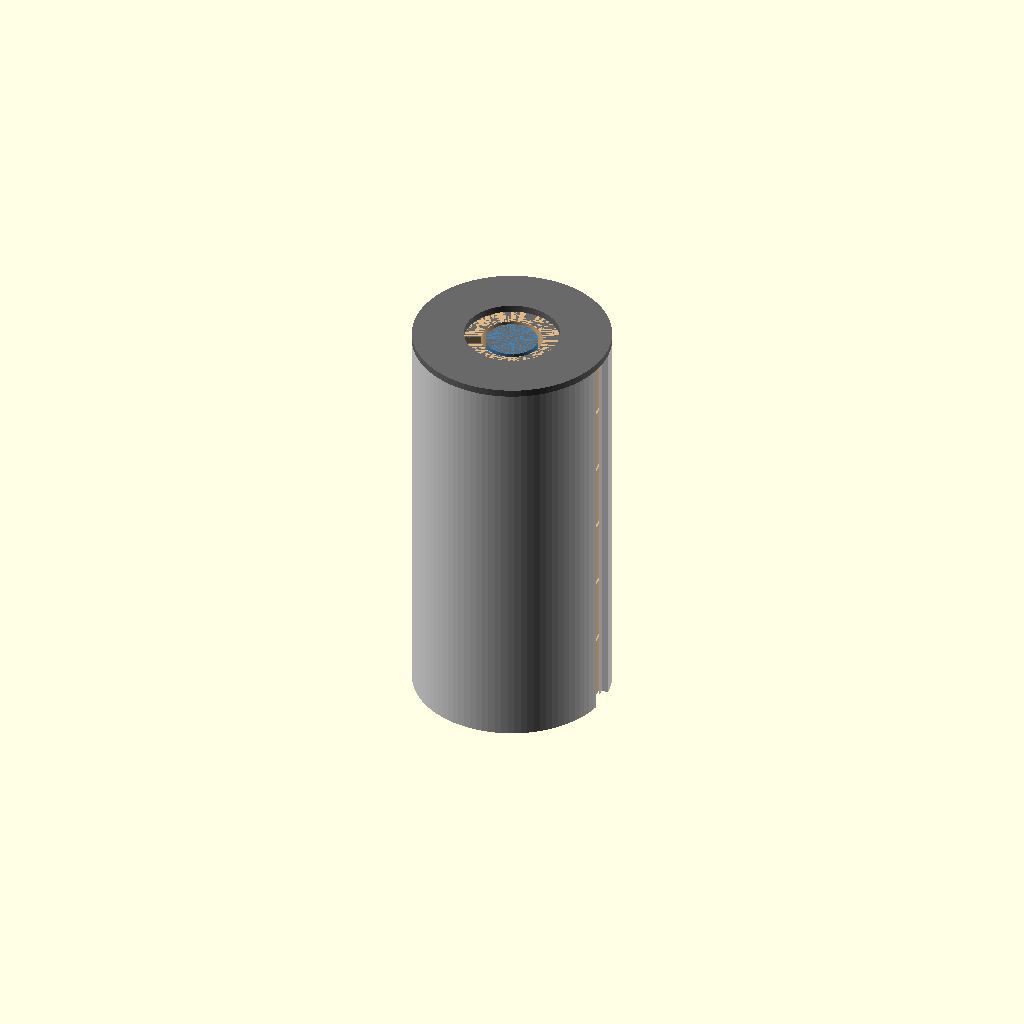
Cell 1: rendered with the file's own defaults.
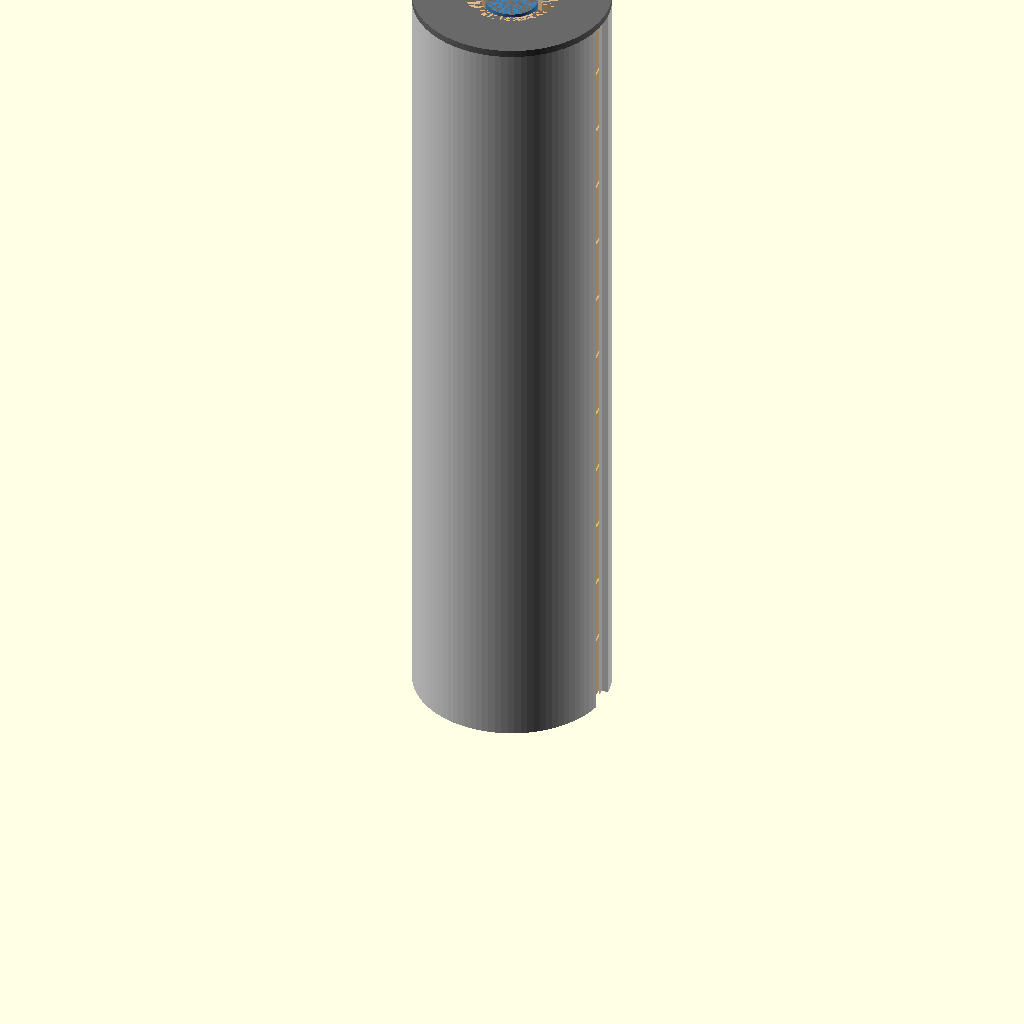
Cell 2 — wheel_count set to 12, the other parameters unchanged.
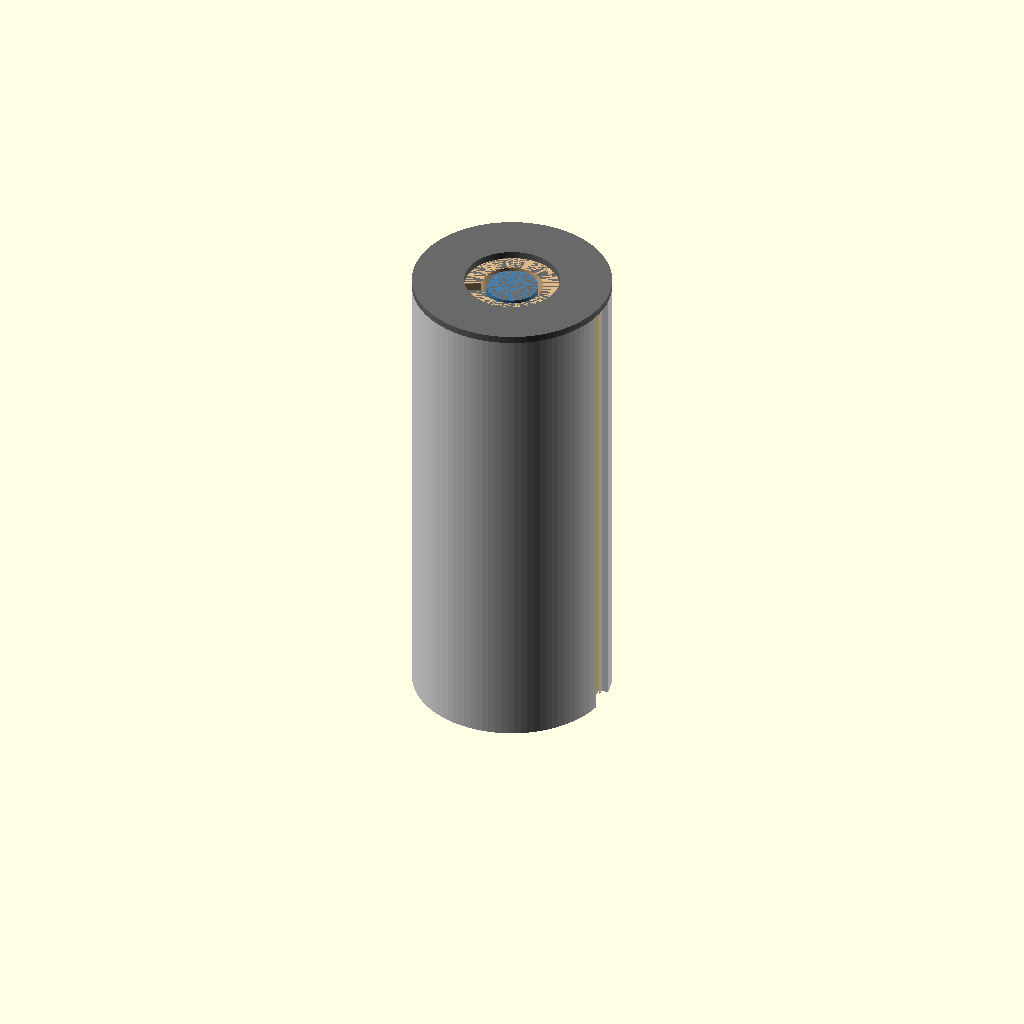
Cell 3: the same model with wheel_height = 36.
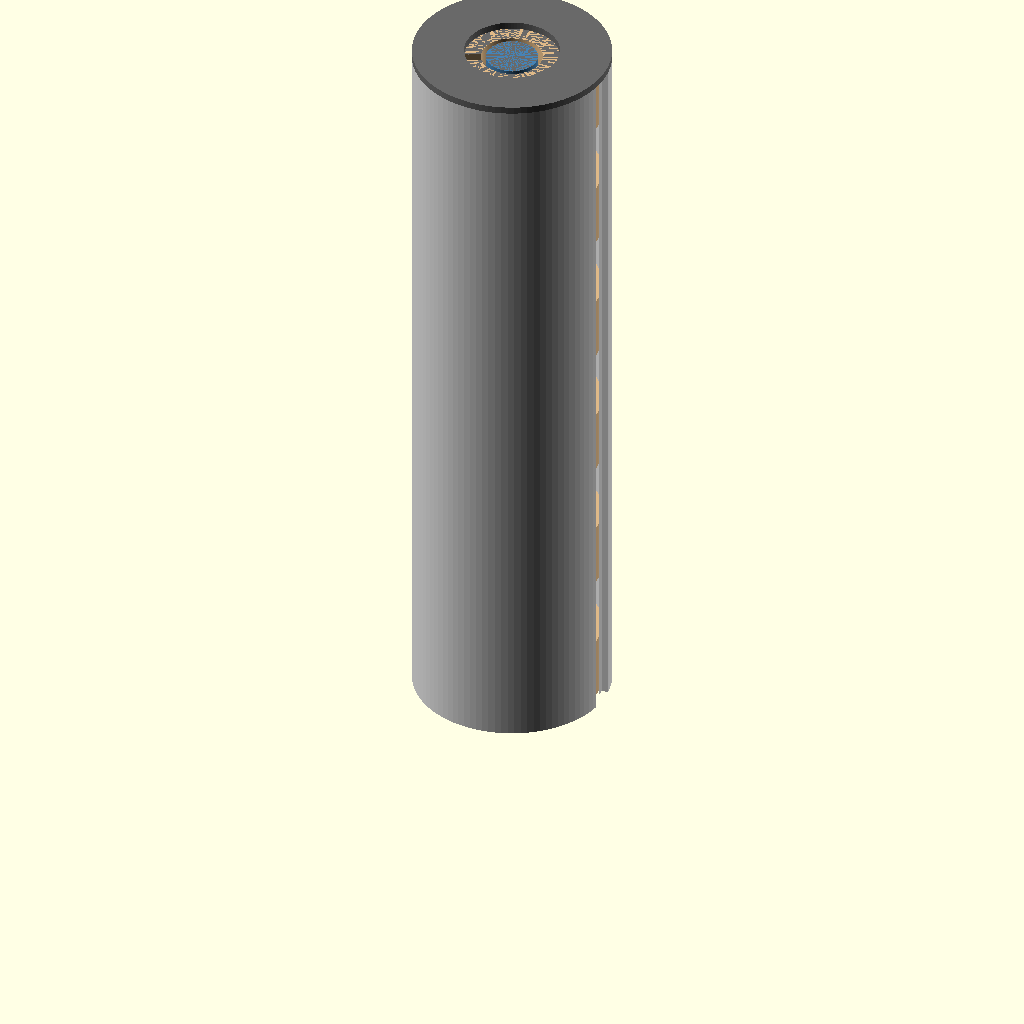
Cell 4: wheel_pitch = 38 (everything else at default).
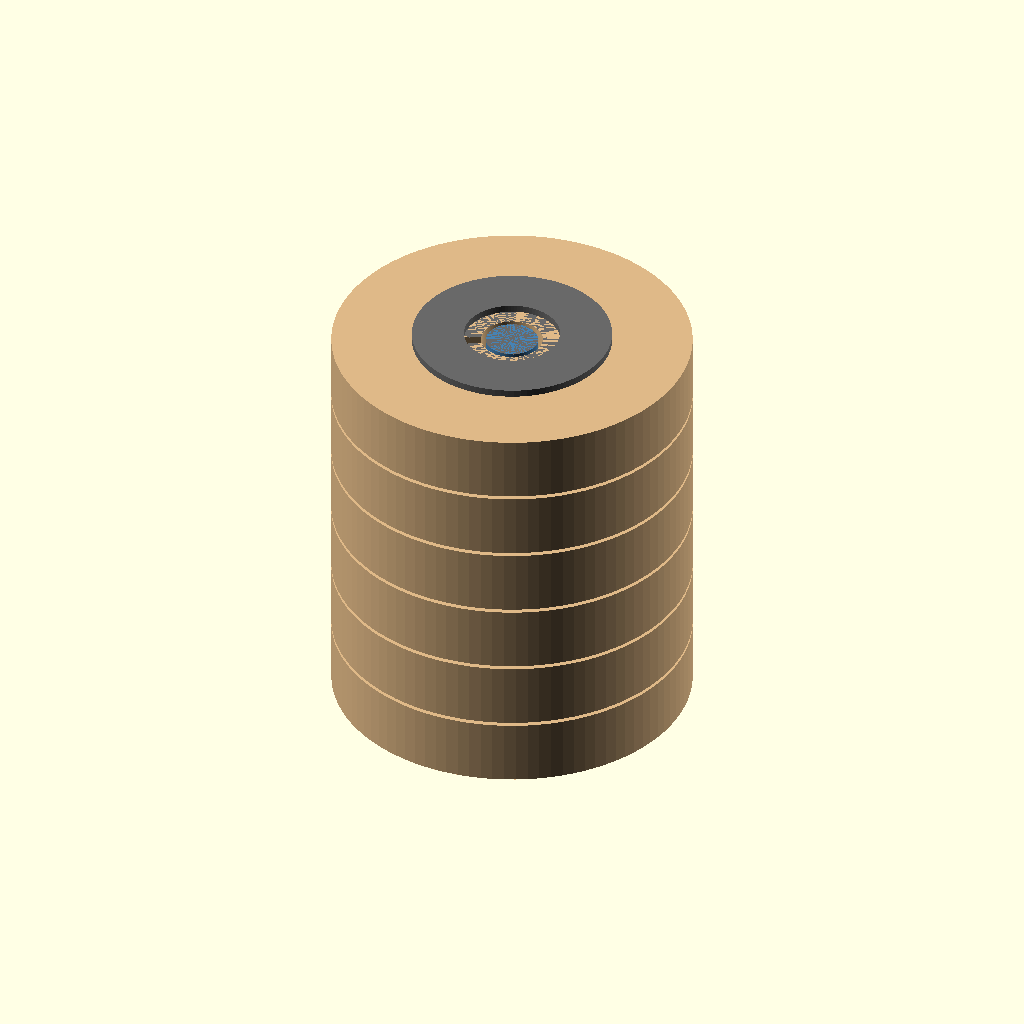
Cell 5 — wheel_outer_radius set to 49.7, the other parameters unchanged.
One fixed orthographic camera (rotation 55°, 0°, 25°; colour scheme Cornfield) for every cell.
OpenSCAD source file Challenges/Coffee_Pot_Snake_Cryptex.scad:
// Six-wheel teaching cryptex. Select a part below and press F6 / Render.
// The mechanism is a classroom prop, not secure storage or a real lock.
part = "assembly"; // "assembly", "sleeve", "wheel", "plug", "collar"
wheel_index = 0;   // 0 through 5 when part = "wheel"

$fn = 96;
wheel_count = 6;
wheel_height = 18;
wheel_pitch = 19;
wheel_outer_radius = 24.85; // alphabet strip circumference is ~156 mm
wheel_inner_radius = 8.5;
notch_width = 3.0;
notch_depth = 5.0;
target_index = [1, 0, 2, 10, 20, 15]; // BACKUP, with A=0
stack_height = (wheel_count - 1) * wheel_pitch + wheel_height;

sleeve_inner_radius = 25.55;
sleeve_wall = 2.0;
sleeve_outer_radius = sleeve_inner_radius + sleeve_wall;
window_width = 8.0;
plug_radius = 7.2;
lug_length = 5.8;
lug_width = 2.6;
lug_height = 2.8;

module wheel(index) {
    difference() {
        cylinder(r = wheel_outer_radius, h = wheel_height);
        translate([0, 0, -0.1])
            cylinder(r = wheel_inner_radius, h = wheel_height + 0.2);
        rotate([0, 0, target_index[index] * 360 / 26])
            translate([wheel_inner_radius - 0.2, -notch_width / 2, -0.1])
                cube([notch_depth, notch_width, wheel_height + 0.2]);
    }
}

module sleeve() {
    difference() {
        cylinder(r = sleeve_outer_radius, h = stack_height);
        translate([0, 0, -0.1])
            cylinder(r = sleeve_inner_radius, h = stack_height + 0.2);
        // One long viewing/assembly window, facing the +X direction.
        translate([sleeve_inner_radius - 0.1, -window_width / 2, -0.1])
            cube([sleeve_wall + 0.3, window_width, stack_height + 0.2]);
    }
}

module plug() {
    union() {
        // The axial shaft slides only when every wheel's radial notch is aligned.
        cylinder(r = plug_radius, h = stack_height);
        for (index = [0 : wheel_count - 1]) {
            translate([plug_radius, -lug_width / 2,
                       index * wheel_pitch + wheel_height / 2 - lug_height / 2])
                cube([lug_length, lug_width, lug_height]);
        }
        // A hand grip remains outside the sleeve and pulls the plug free.
        translate([0, 0, -5]) cylinder(r = 13, h = 5);
    }
}

module collar() {
    difference() {
        cylinder(r = sleeve_outer_radius, h = 2);
        translate([0, 0, -0.1]) cylinder(r = 13.2, h = 2.2);
    }
}

module assembled_view() {
    color("gainsboro") sleeve();
    for (index = [0 : wheel_count - 1]) {
        translate([0, 0, index * wheel_pitch]) color("burlywood") wheel(index);
    }
    color("steelblue") plug();
    // End collars are separate print parts; glue or tape them after assembly.
    translate([0, 0, stack_height]) color("dimgray") collar();
}

if (part == "assembly") assembled_view();
if (part == "sleeve") sleeve();
if (part == "wheel") wheel(wheel_index);
if (part == "plug") plug();
if (part == "collar") collar();
Parameter table extracted from the source (name, type, default, range or options):
part: string, default "assembly"
wheel_index: number, default 0
wheel_count: number, default 6
wheel_height: number, default 18
wheel_pitch: number, default 19
wheel_outer_radius: number, default 24.85
wheel_inner_radius: number, default 8.5
notch_width: number, default 3
notch_depth: number, default 5
sleeve_inner_radius: number, default 25.55
sleeve_wall: number, default 2
window_width: number, default 8
plug_radius: number, default 7.2
lug_length: number, default 5.8
lug_width: number, default 2.6
lug_height: number, default 2.8
